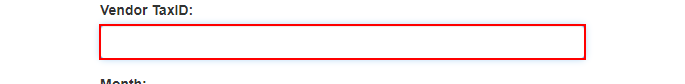
Task: Generate Yearly Report for Vendor in ACME
Workflow: DownloadMonthlyReport

Step 1 [try]: type "in_TaxID.Trim()" into the text box in window 'ACME System 1 - Download Monthly Report' (chrome.exe)

Step 2 [try]: click on the button in window 'ACME System 1 - Download Monthly Report' (chrome.exe) (no picture)

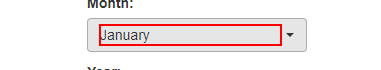
Step 3: click on the link '{0}' in window 'ACME System *' (chrome.exe)

Step 4: click on the button in window 'ACME System 1 - Download Monthly Report' (chrome.exe) (no picture)

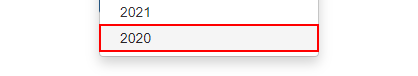
Step 5: click on the link in window 'ACME System 1 - Download Monthly Report' (chrome.exe)

Step 6: click on the button in window 'ACME System 1 - Download Monthly Report' (chrome.exe) (no picture)

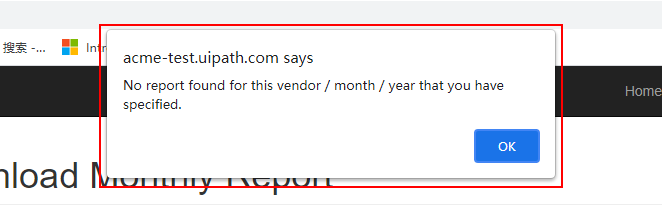
Step 7: find the pane in window 'ACME System 1 - Download Monthly Report - Google Chrome' (chrome.exe)

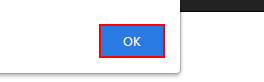
Step 8 [then]: click on the push button in window 'ACME System 1 - Download Monthly Report - Google Chrome' (chrome.exe)
